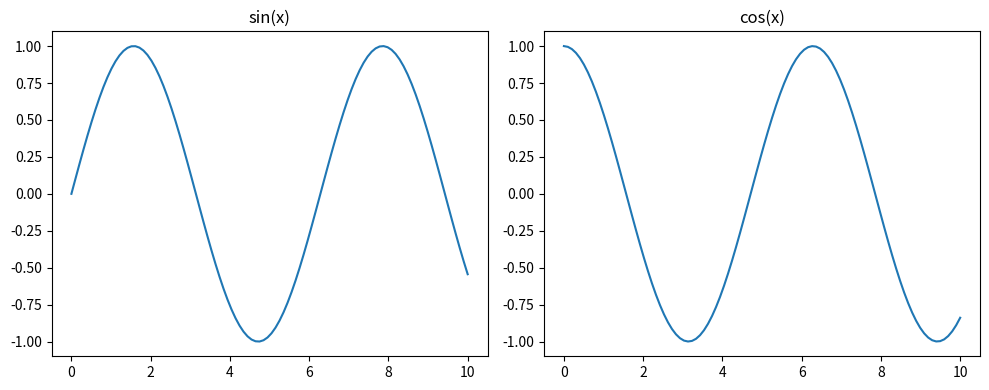

This chart was generated by the following Python code:
import matplotlib.pyplot as plt
import numpy as np

x = np.linspace(0, 10, 100)

plt.figure(figsize=(10, 4))

plt.subplot(1, 2, 1)
plt.plot(x, np.sin(x))
plt.title("sin(x)")

plt.subplot(1, 2, 2)
plt.plot(x, np.cos(x))
plt.title("cos(x)")

plt.tight_layout()
plt.savefig("p10.svg", bbox_inches="tight")
